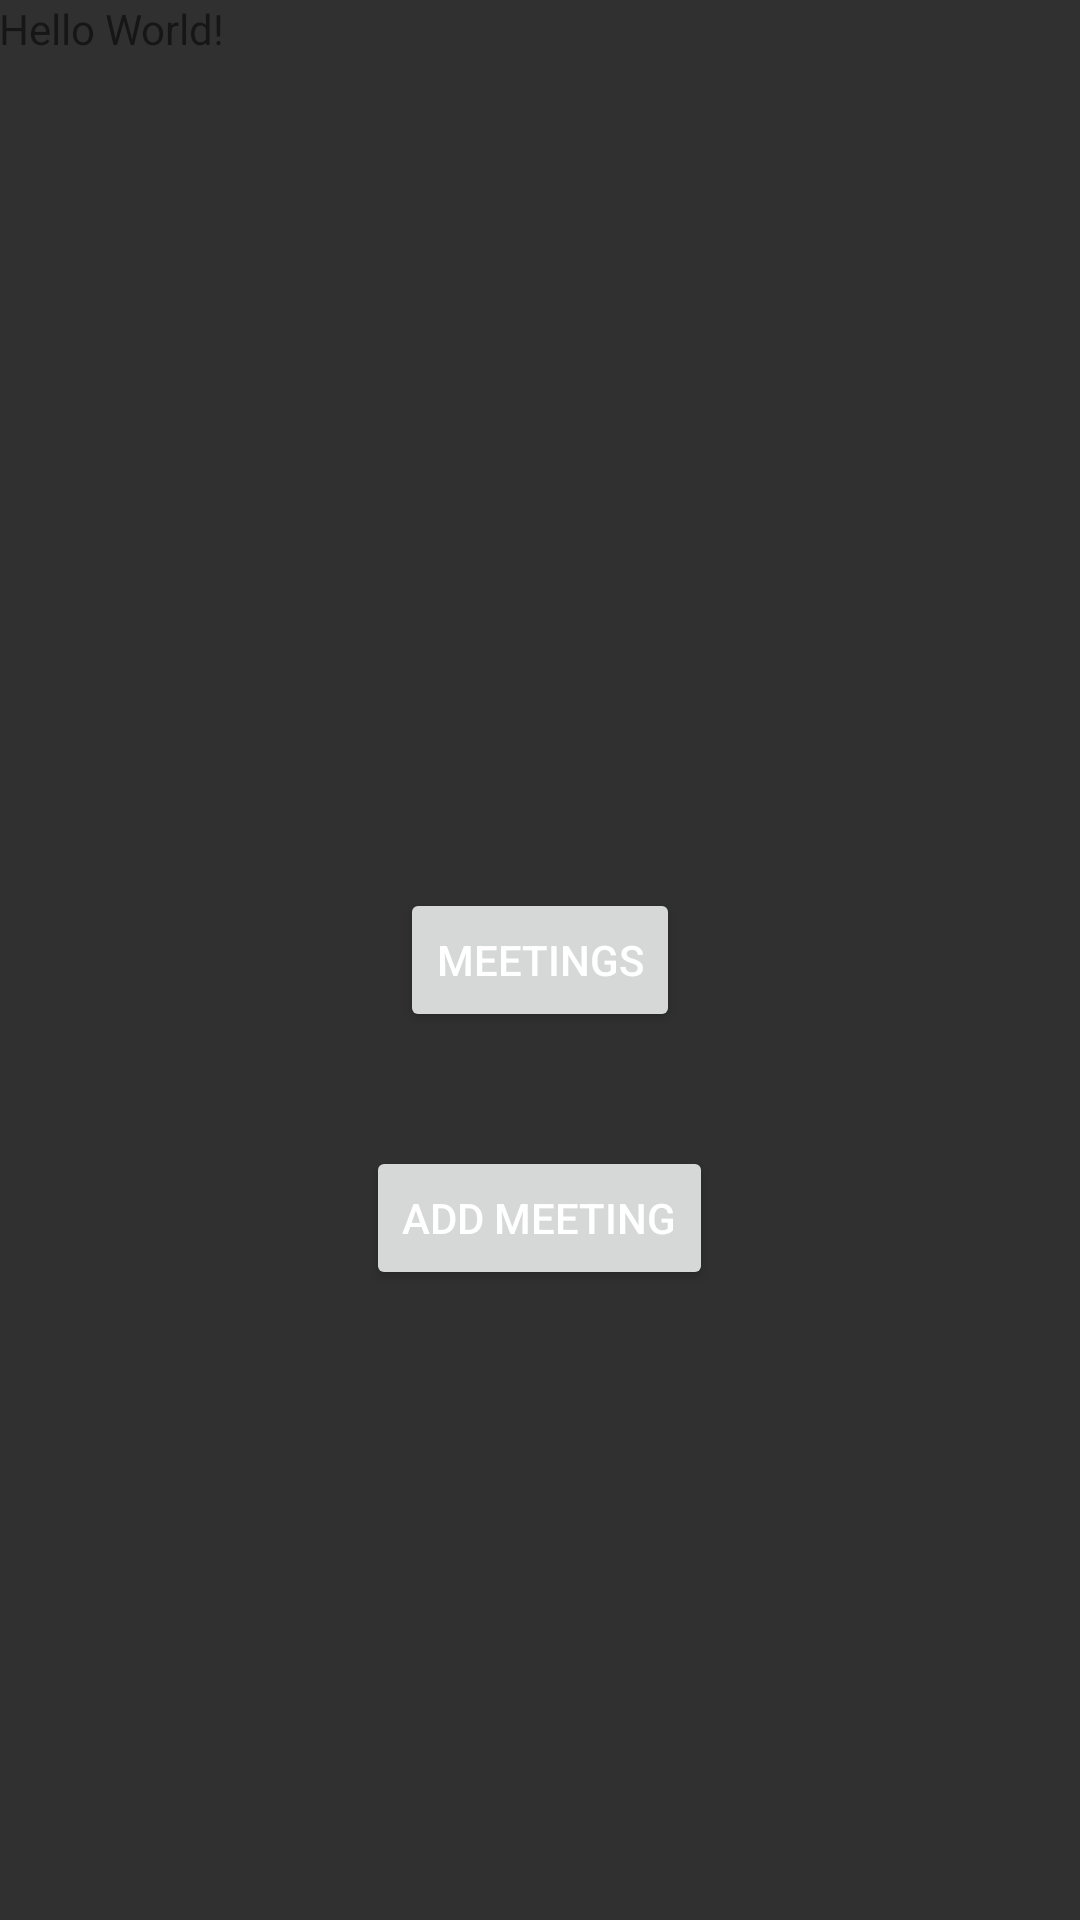

Android layout source for this screen:
<!-- AndroidManifest.xml: application theme ThinkNZ -->
<!-- res/layout/content_main.xml -->
<?xml version="1.0" encoding="utf-8"?>
<RelativeLayout xmlns:android="http://schemas.android.com/apk/res/android"
    xmlns:app="http://schemas.android.com/apk/res-auto"
    xmlns:tools="http://schemas.android.com/tools"
    android:layout_width="match_parent"
    android:layout_height="match_parent"
    android:paddingBottom="@dimen/activity_vertical_margin"
    android:paddingLeft="@dimen/activity_horizontal_margin"
    android:paddingRight="@dimen/activity_horizontal_margin"
    android:paddingTop="@dimen/activity_vertical_margin"
    app:layout_behavior="@string/appbar_scrolling_view_behavior"
    tools:context="com.thinknz.memoryapp.MainActivity">

    <TextView
        android:layout_width="wrap_content"
        android:layout_height="wrap_content"
        android:text="Hello World!" />

    <Button
        android:layout_width="wrap_content"
        android:layout_height="wrap_content"
        android:text="Meetings"
        android:id="@+id/meetingButton"
        android:layout_centerVertical="true"
        android:layout_centerHorizontal="true"
        android:onClick="meetings" />

    <Button
        android:layout_width="wrap_content"
        android:layout_height="wrap_content"
        android:text="Add Meeting"
        android:id="@+id/button"
        android:layout_below="@+id/meetingButton"
        android:layout_centerHorizontal="true"
        android:layout_marginTop="38dp"
        android:onClick="addMeeting" />
</RelativeLayout>
<!-- resources referenced by this layout -->
<resources>
  <style name="ThinkNZ" parent="AppTheme">
          <item name="android:windowTitleBackgroundStyle">@style/WindowTitleBackground</item>
          <item name="android:colorBackground">@color/bright_foreground_material_dark</item>
          <item name="android:textColorPrimary">@color/background_floating_material_light</item>
          <item name="android:windowBackground">@color/background_material_dark</item>
          <item name="colorButtonNormal">@color/colorPrimary</item>
      </style>
  <style name="AppTheme" parent="Theme.AppCompat.Light.DarkActionBar">
          
          <item name="colorPrimary">@color/colorPrimary</item>
          <item name="colorPrimaryDark">@color/colorPrimaryDark</item>
          <item name="colorAccent">@color/colorAccent</item>
      </style>
  <style name="WindowTitleBackground">
          <item name="android:background">@color/colorPrimaryDark</item>
          <item name="android:textColor">@color/background_floating_material_light</item>
      </style>
  <color name="colorPrimary">#3a5aa5</color>
  <color name="colorPrimaryDark">#2a4a94</color>
  <color name="colorAccent">#e38c14</color>
</resources>
